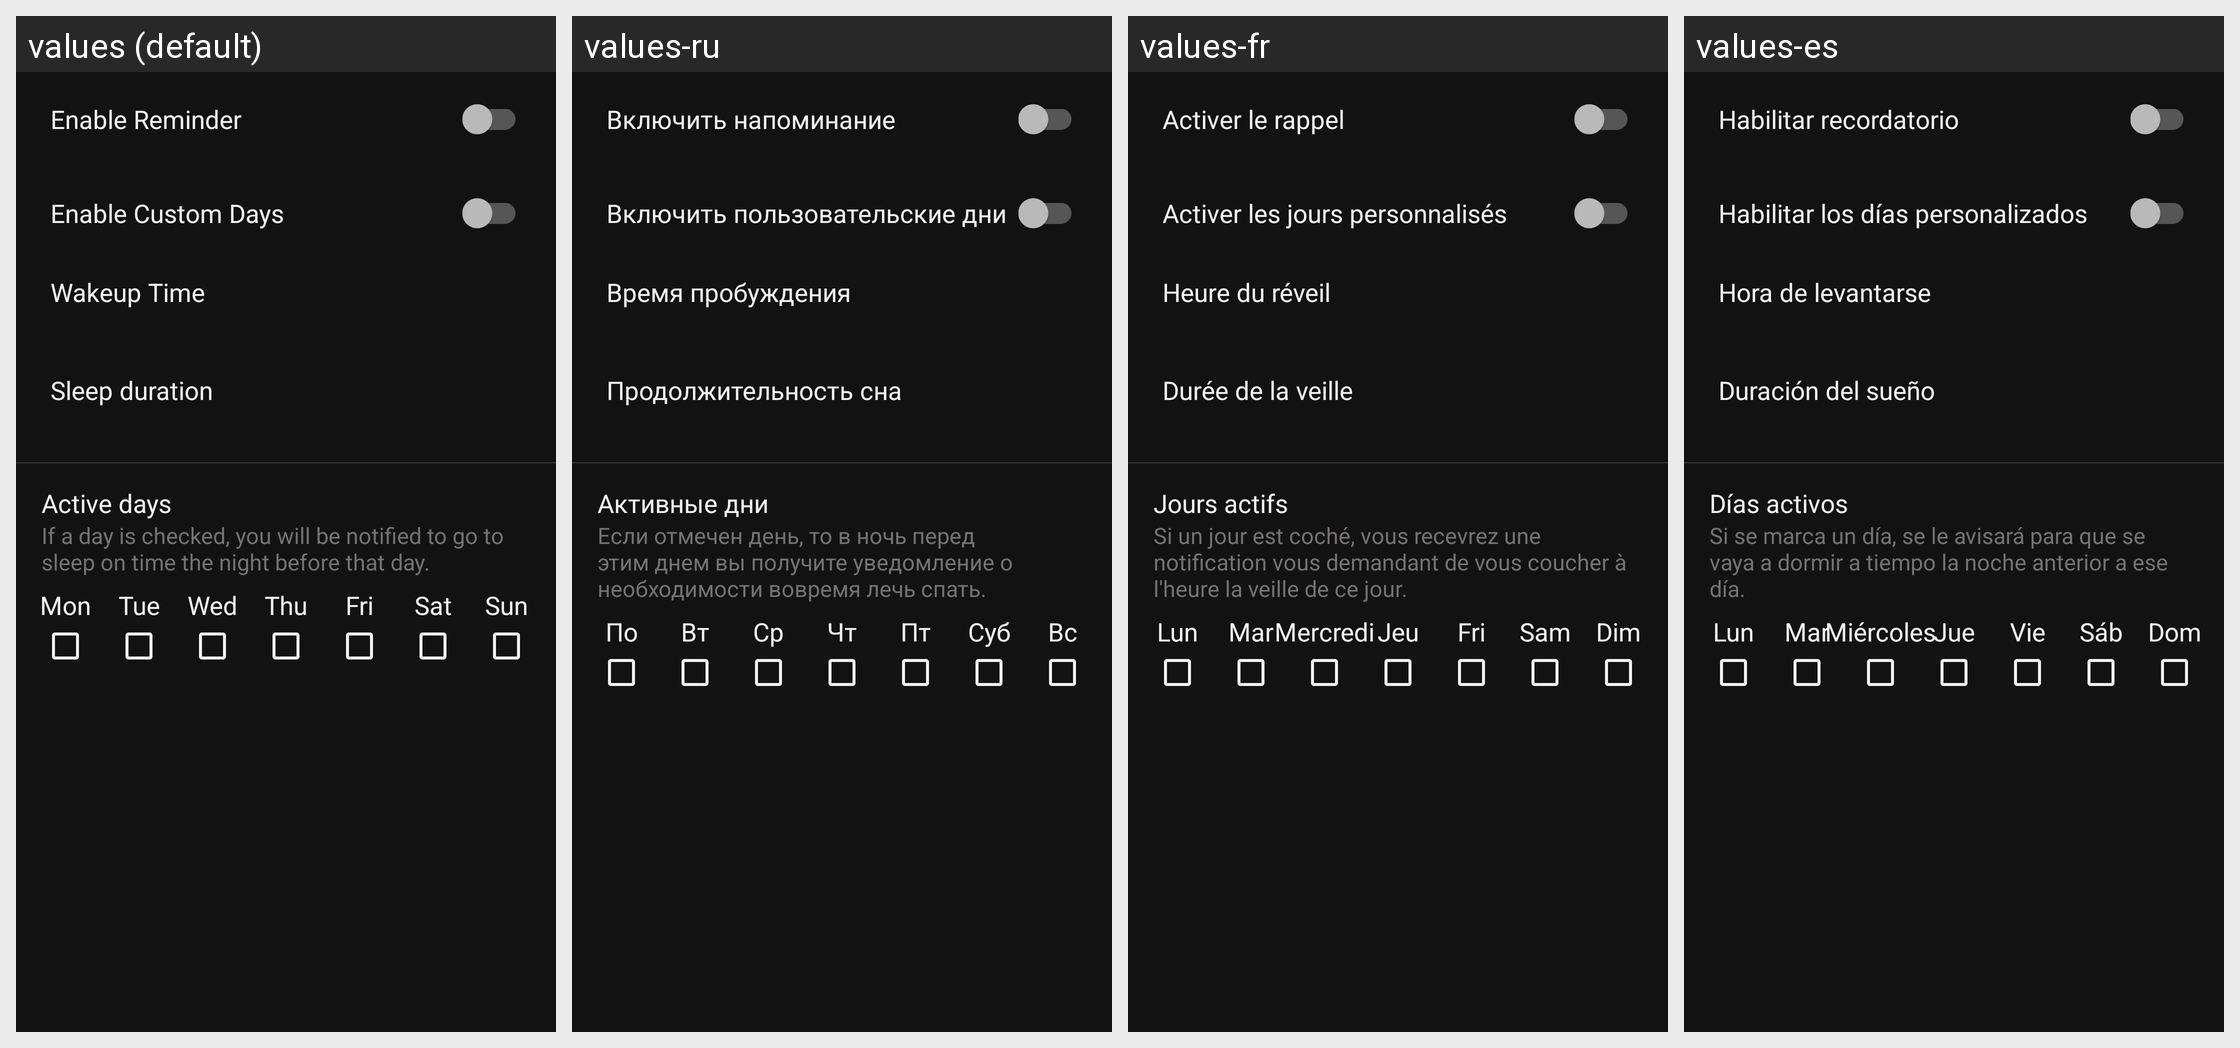

Strings drawn on this Android screen and how each of the app's shown locales translates them:
Android screen res/layout/fragment_sleep.xml rendered under 4 locales, left to right: values (default), values-ru, values-fr, values-es. Device: Nexus 5 (rendered at 1080×1920; each locale shown at half size, 540×960, under a caption strip naming it); theme AppThemeDark.
Other locales in the repository, not shown: values-de, values-it.
Strings drawn on this screen, with the default value and each locale's value (text and hints the layout hard-codes, and strings that could not be matched under every locale, appear in the picture but are not listed):

sleepWakeUpTime
  values: Wakeup Time
  values-ru: Время пробуждения
  values-fr: Heure du réveil
  values-es: Hora de levantarse

sleepDuration
  values: Sleep duration
  values-ru: Продолжительность сна
  values-fr: Durée de la veille
  values-es: Duración del sueño

sleepActiveDays
  values: Active days
  values-ru: Активные дни
  values-fr: Jours actifs
  values-es: Días activos

sleepHint
  values: If a day is checked, you will be notified to go to sleep on time the night before that day.
  values-ru: Если отмечен день, то в ночь перед этим днем вы получите уведомление о необходимости вовремя лечь спать.
  values-fr: Si un jour est coché, vous recevrez une notification vous demandant de vous coucher à l'heure la veille de ce jour.
  values-es: Si se marca un día, se le avisará para que se vaya a dormir a tiempo la noche anterior a ese día.

sleepMon
  values: Mon
  values-ru: По
  values-fr: Lun
  values-es: Lun

sleepThu
  values: Thu
  values-ru: Чт
  values-fr: Jeu
  values-es: Jue

sleepFri
  values: Fri
  values-ru: Пт
  values-fr: Fri
  values-es: Vie

sleepSat
  values: Sat
  values-ru: Суб
  values-fr: Sam
  values-es: Sáb

sleepSun
  values: Sun
  values-ru: Вс
  values-fr: Dim
  values-es: Dom

sleepWed
  values: Wed
  values-ru: Ср
  values-fr: Mercredi
  values-es: Miércoles

sleepTue
  values: Tue
  values-ru: Вт
  values-fr: Mar
  values-es: Mar

sleepEnable
  values: Enable Reminder
  values-ru: Включить напоминание
  values-fr: Activer le rappel
  values-es: Habilitar recordatorio

sleepCustomDays
  values: Enable Custom Days
  values-ru: Включить пользовательские дни
  values-fr: Activer les jours personnalisés
  values-es: Habilitar los días personalizados
